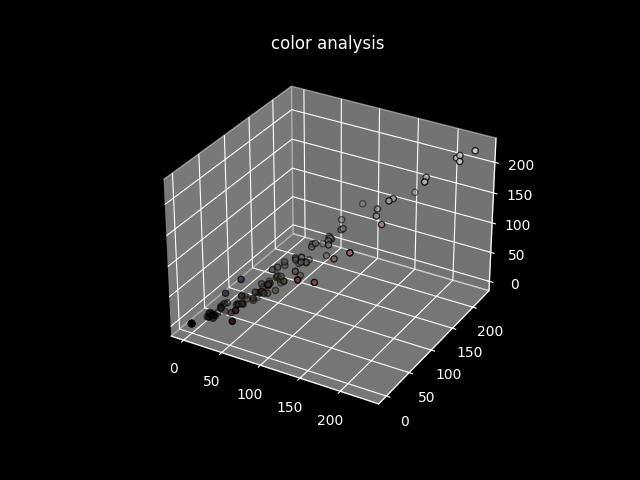

Data behind this chart, as committed beside it:
FrameId, Color0, Color1, Color2, Color3, Color4, Color5, Color6, Color7, Color8, Color9, Color10, Color11, Color12, Color13, Color14
5298, 26, 28, 11, 122, 122, 122, 51, 55, 25, 72, 71, 47, 95, 94, 79
6752, 114, 104, 104, 64, 56, 51, 46, 32, 30, 90, 73, 72, 22, 10, 11
0657, 110, 112, 111, 23, 24, 19, 86, 87, 74, 216, 215, 216, 56, 57, 49
0118, 0, 0, 0, 0, 0, 0, 0, 0, 0, 0, 0, 0, 0, 0, 0
0252, 101, 60, 71, 46, 19, 27, 162, 153, 162, 143, 101, 104, 219, 209, 211
6637, 73, 78, 78, 163, 161, 161, 21, 21, 12, 99, 101, 103, 53, 57, 33
0293, 116, 129, 130, 56, 44, 44, 22, 26, 20, 96, 100, 101, 69, 70, 73
6608, 14, 14, 13, 58, 57, 45, 83, 86, 82, 28, 30, 25, 44, 45, 27
0155, 112, 107, 108, 65, 75, 55, 28, 24, 28, 115, 72, 64, 152, 143, 140
0792, 92, 80, 61, 72, 60, 42, 112, 103, 86, 27, 19, 24, 41, 39, 63
0744, 16, 17, 12, 74, 77, 73, 61, 65, 50, 40, 41, 35, 96, 98, 98
3922, 74, 69, 60, 60, 52, 41, 14, 13, 7, 40, 34, 24, 89, 88, 85
0185, 161, 139, 132, 230, 224, 223, 68, 52, 56, 192, 179, 187, 124, 99, 88
0219, 177, 185, 161, 130, 151, 147, 19, 19, 7, 102, 112, 96, 62, 61, 45
7398, 67, 57, 54, 41, 39, 35, 19, 12, 12, 48, 9, 17, 92, 82, 82
0000, 0, 0, 0, 0, 0, 0, 0, 0, 0, 0, 0, 0, 0, 0, 0
3509, 62, 52, 39, 73, 68, 56, 16, 13, 16, 28, 27, 43, 46, 34, 27
3655, 94, 89, 78, 77, 69, 54, 112, 111, 110, 53, 44, 33, 18, 18, 9
6729, 189, 188, 188, 18, 18, 10, 42, 45, 32, 120, 121, 120, 64, 67, 69
8004, 83, 85, 84, 69, 67, 58, 38, 33, 23, 56, 51, 38, 12, 13, 7
3790, 70, 68, 59, 39, 34, 25, 84, 84, 81, 58, 52, 40, 14, 14, 7
3627, 150, 149, 147, 89, 88, 84, 65, 55, 38, 213, 213, 212, 36, 25, 15
3816, 16, 16, 9, 77, 70, 52, 113, 112, 108, 53, 44, 29, 94, 90, 76
